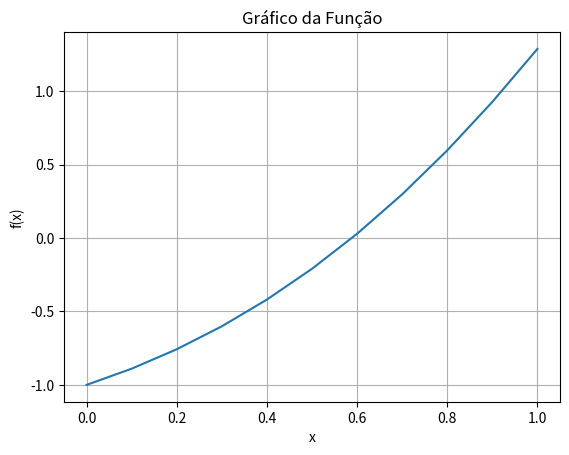

Write Python code to recreate this figure.
''' 
Método da Falsa Posição:
    O método da falsa posição (ou método da secante modificada)
é utilizado para encontrar as raízes de uma função contínua.
'''
import numpy as np
import matplotlib.pyplot as plt

# Definir uma função:
def f(x):
    return np.exp(x) * np.sin(x) - 1  # (e^x).sen(x) - 1

def falsa_posicao():
    # Definir um intervalo inicial [a,b], garantindo que haja uma troca de sinais,
    # consequentemente há raízes no intervalo
    a = 0
    b = 1

    # Dividir o intervalo em 10 partes para gerar pontos 
    h = (b-a)/10
    # Criar um vetor de 10 pontos de a até b, de h em h 
    x = np.arange(a, b + h, h) # x = [0, 0.1, 0.2 ...
    y = f(x)

    # Plotar o gráfico da função
    plt.plot(x, y)
    plt.grid(True)
    plt.xlabel('x')
    plt.ylabel('f(x)')
    plt.title('Gráfico da Função')
    plt.show()

    # Calcula os valores de f(a) e f(b)
    fa = f(a)
    fb = f(b)

    erro = 1e-10    
    k = 0           # Contador de iterações
    fxm = 1         # Valor inicial para f(xm), garantindo que o laço seja executado

    while abs(fxm) > erro:
        k += 1

        # Cálculo da posição da raiz aproximada (xm) usando a fórmula da falsa posição
        xm = a - ((fa * (b - a)) / (fb - fa))
        fxm = f(xm)  

         # Verifica se a raiz está no intervalo [a, xm] ou [xm, b]
        if fa * fxm < 0:  # Se f(a) e f(xm) têm sinais opostos, a raiz está entre a e xm
            b = xm  # Atualiza o limite superior para xm
            fb = fxm  
        else:  # Caso contrário, a raiz está entre xm e b
            a = xm  # Atualiza o limite inferior para xm
            fa = fxm  

    print(f'Iterações: {k}')  
    print(f'Raiz aproximada: {xm}')  
    print(f'f(xm): {fxm}')

falsa_posicao()